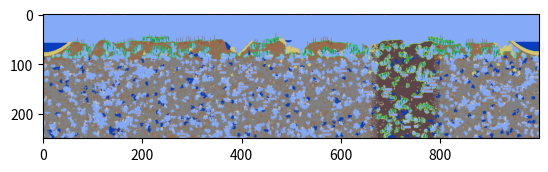

The script that saved this image: (Note: this script raises an exception after producing the figure.)
# This script is used to help me create the world generation algorithm.
# It's included for anyone curious as to how it works, feel free to use any
# parts of the algorithm!
# Uses https://imgur.com/a/EoXWh as a reference, credit to the tModLoader team!

from PIL import Image
import matplotlib.pyplot as mpplot
from enum import Enum
import random
import math

# Map constants
WORLD_WIDTH = 1000
WORLD_HEIGHT = 250
WORLD_SMOOTH_PASSES = 5

class Tiles(Enum):
    NOTHING = (132, 170, 248)
    STONE = (128, 128, 128)
    DIRT = (151, 107, 75)
    GRASS = (28, 216, 94)
    IRON = (181, 164, 149)
    WOOD = (169, 125, 93)
    PLATFORM = (177, 133, 103)
    VINE = (30, 150, 72)
    TREE = (151, 107, 75)
    SAND = (211, 198, 111)
    WATER = (9, 61, 191)
    COBWEB = (191, 191, 191)
    MUD = (92, 68, 73)
    CLAY = (146, 81, 68)
    COPPER = (150, 67, 22)
    TIN = (129, 125, 93)
    CRYSTAL = (182, 18, 57)
    CHEST = (161, 134, 160)
    JUNGLEGRASS = (143, 215, 29)

# Call whenever you want to see the world
def show():
    mpplot.imshow(image)
    mpplot.show()

# Gets replaced with the appropriate function in the actual code
def setTile(x, y, tile):
    if x < 0 or x >= WORLD_WIDTH or y < 0 or y >= WORLD_HEIGHT:
        return
    image.putpixel((int(x), int(y)), tile.value)

def getTile(x, y):
    if x < 0 or x >= WORLD_WIDTH or y < 0 or y >= WORLD_HEIGHT:
        return None
    pixel = image.getpixel((x, y))
    for tile in Tiles:
        if pixel == tile.value:
            return tile
    return None

##### MAP ALGORITHM #####
# Everything in here gets translated into C

def interpolate(a, b, x):
    f = (1.0 - math.cos(x * math.pi)) * 0.5;
    return a * (1.0 - f) + b * f;

def randFloat():
    return random.random()

def poisson(mean):
    k = 0
    p = 1
    L = math.pow(math.e, -mean)
    while p > L:
        k += 1
        u = random.random()
        p *= u
    return k - 1

def perlin(amplitude, wavelength, baseY, tile, iterations):
    yPositions = [int(baseY)] * WORLD_WIDTH
    for i in range(iterations):
        a = randFloat()
        b = randFloat()
        for x in range(WORLD_WIDTH):
            if(x % wavelength == 0):
                a = b
                b = randFloat()
                perlinY = a * amplitude
            else:
                perlinY = interpolate(a, b, (x % wavelength) / wavelength) * amplitude
            yPositions[x] += int(perlinY)
        wavelength >>= 1
        amplitude >>= 1
    for x in range(WORLD_WIDTH):
        for y in range(yPositions[x], WORLD_HEIGHT):
            setTile(x, y, tile)

# Very versatile function
# skewHorizontal and skewVertical must be between 0 and 1
# Only one should be above 0
def clump(x, y, num, tile, maskEmpty, skewHorizontal, skewVertical):
    if maskEmpty and getTile(x, y) == Tiles.NOTHING:
        return
    coords = [(x, y)]
    while num > 0:
        if len(coords) == 0:
            return
        selected = random.randrange(0, len(coords))
        selectedTile = coords[selected]
        del coords[selected]
        setTile(*selectedTile, tile)
        num -= 1
        for delta in ((0, -1), (1, 0), (0, 1), (-1, 0)):
            checkX = selectedTile[0] + delta[0]
            checkY = selectedTile[1] + delta[1]
            if skewHorizontal > 0:
                if delta[1] != 0 and random.random() < skewHorizontal:
                    continue
            if skewVertical > 0:
                if delta[0] != 0 and random.random() < skewVertical:
                    continue
            if getTile(checkX, checkY) == tile or (maskEmpty and getTile(checkX, checkY) == Tiles.NOTHING):
                continue
            coords.append((checkX, checkY))

def box(x, y, width, height, tile, coverage, swap):
    for dX in range(width):
        for dY in range(height):
            if dY == 0 or dY == height - 1 or dX == 0 or dX == width - 1:
                if random.random() < coverage:
                    setTile(x + dX, y + dY, tile)
                else:
                    setTile( x + dX, y + dY, swap)
            else:
                setTile(x + dX, y + dY, Tiles.NOTHING)

def generateTree(x, y, baseHeight):
    top = 0
    height = max(1, baseHeight + random.randrange(0, 3) - 1)

    if x == 0 or x == WORLD_WIDTH - 1 or y < 0 or y >= WORLD_HEIGHT - height: return
    for i in range(height):
        if getTile(x - 1, y - i) == Tiles.TREE \
        or getTile(x + 1, y - i) == Tiles.TREE \
        or getTile(x - 2, y - i) == Tiles.TREE \
        or getTile(x + 2, y - i) == Tiles.TREE:
            return

    while top < height:
        setTile(x, y - top, Tiles.TREE)
        top += 1

    setTile(x, y - top, Tiles.TREE)
    if getTile(x - 1, y + 1) == Tiles.GRASS and random.randrange(0, 3) <= 1:
        setTile(x - 1, y, Tiles.TREE)
    if getTile(x + 1, y + 1) == Tiles.GRASS and random.randrange(0, 3) <= 1: 
        setTile(x + 1, y, Tiles.TREE)

def parabola(x, y, width, depth, material):
    multiplier = -depth / (width / 2) ** 2
    for dX in range(width):
            if x + dX < 0: continue
            elif x + dX >= WORLD_WIDTH: return
            for dY in range(y):
                if getTile(x + dX, dY) != Tiles.NOTHING:
                    setTile(x + dX, dY, Tiles.NOTHING)
            for dY in range(int(multiplier * (dX - width / 2) ** 2 + depth)):
                setTile(x + dX, y + dY, material)

def rect(x, y, width, height, material):
    for dY in range(height):
        for dX in range(width):
            setTile(x + dX, y + dY, material)

def generate():
    
    print("Terrain")
    perlin(10, 30, WORLD_HEIGHT // 5, Tiles.DIRT, 3)
    perlin(6, 20, WORLD_HEIGHT // 2.8, Tiles.STONE, 1)

    print("Tunnels")
    x = 100
    while x < WORLD_WIDTH - 100:
        if random.random() < 0.01:
            yPositions = []
            for dX in range(0, 50, 5):
                y = 0
                while y < WORLD_HEIGHT and getTile(x + dX, y + 8) != Tiles.DIRT: y += 1
                yPositions.append(y)
            for dX, position in enumerate(yPositions):
                clump(x + 5 * dX, position, 20, Tiles.DIRT, False, 0.5, 0)
            x += 100
        else: x += 1

    print("Sand")
    for i in range(40):
        x = random.randrange(0, WORLD_WIDTH)
        y = random.randrange(WORLD_HEIGHT // 3.5, WORLD_HEIGHT // 2)
        clump(x, y, poisson(40), Tiles.SAND, True, 0, 0)
    for i in range(max(2, poisson(3))):
        width = poisson(60)
        mul = -60 / width
        x = random.randrange(0, WORLD_WIDTH - width)
        for dX in range(width):
            left = min(20, mul * abs(dX - width / 2) + 30)
            y = 0
            while left > 0 :
                if getTile(x + dX, y) != Tiles.NOTHING:
                    setTile(x + dX, y, Tiles.SAND)
                    left -= 1
                y += 1
            
    print("Rocks in dirt")
    for i in range(1000):
        x = random.randrange(0, WORLD_WIDTH)
        y = random.randrange(0, WORLD_HEIGHT // 2.8)
        if getTile(x, y) == Tiles.DIRT:
            clump(x, y, poisson(10), Tiles.STONE, True, 0, 0)

    print("Dirt in rocks")
    for i in range(3000):
        x = random.randrange(0, WORLD_WIDTH)
        y = random.randrange(WORLD_HEIGHT // 3.2, WORLD_HEIGHT)
        if getTile(x, y) == Tiles.STONE:
            clump(x, y, poisson(10), Tiles.DIRT, True, 0, 0)

    print("Clay")
    for i in range(1000):
        x = random.randrange(0, WORLD_WIDTH)
        y = random.randrange(0, WORLD_HEIGHT // 4.2)
        if getTile(x, y) == Tiles.DIRT:
            clump(x, y, poisson(10), Tiles.CLAY, True, 0, 0)

    print("Small holes")
    for i in range(250):
        x = random.randrange(0, WORLD_WIDTH)
        y = random.randrange(WORLD_HEIGHT // 3.2, WORLD_HEIGHT)
        clump(x, y, poisson(50), Tiles.WATER, False, 0, 0)
    for i in range(750):
        x = random.randrange(0, WORLD_WIDTH)
        y = random.randrange(WORLD_HEIGHT // 3.2, WORLD_HEIGHT)
        clump(x, y, poisson(50), Tiles.NOTHING, True, 0, 0)

    # A 500-length coord array should be enough for this
    print("Caves")
    for i in range(150):
        x = random.randrange(0, WORLD_WIDTH)
        y = random.randrange(WORLD_HEIGHT // 3.2, WORLD_HEIGHT)
        clump(x, y, poisson(200), Tiles.NOTHING, True, 0, 0)

    print("Surface Caves...")
    for i in range(150):
        x = random.randrange(0, WORLD_WIDTH)
        y = random.randrange(WORLD_HEIGHT // 4, WORLD_HEIGHT // 2.8)
        clump(x, y, poisson(125), Tiles.NOTHING, True, 0, 0)
    
    print("Grass")
    for x in range(WORLD_WIDTH):
        for y in range(int(WORLD_HEIGHT // 2.8)):
            if getTile(x, y) == Tiles.DIRT:
                setTile(x, y, Tiles.GRASS)
                if getTile(x - 1, y) == Tiles.NOTHING or getTile(x + 1, y) == Tiles.NOTHING:
                    setTile(x, y + 1, Tiles.GRASS)
                break
            elif getTile(x, y) != Tiles.NOTHING:
                break
            
    for x in range(WORLD_WIDTH):
        for y in range(int(WORLD_HEIGHT // 2.8)):
            if getTile(x, y) == Tiles.DIRT and (
                getTile(x - 1, y) == Tiles.NOTHING
                or getTile(x + 1, y) == Tiles.NOTHING
                or getTile(x, y - 1) == Tiles.NOTHING
                or getTile(x, y + 1) == Tiles.NOTHING):
                setTile(x, y, Tiles.GRASS)

    print("Jungle")
    width = poisson(150)
    x = random.choice([WORLD_WIDTH // 5, WORLD_WIDTH - WORLD_WIDTH // 5 - width])
    for y in range(WORLD_HEIGHT):
        dX = 0
        while getTile(x + dX, y) == Tiles.NOTHING:
            dX += 1
        while dX < width:
            tile = getTile(x + dX, y)
            if dX < 20 or width - dX < 20:
                num = (20 - dX) if dX < 20 else (20 - (width - dX))
                if random.randrange(num) > 5:
                    dX += 1
                    continue
            if tile == Tiles.DIRT or tile == Tiles.STONE or tile == Tiles.SAND:
                setTile(x + dX, y, Tiles.MUD)
            elif tile == Tiles.GRASS:
                setTile(x + dX, y, Tiles.JUNGLEGRASS)
            dX += 1
    for dX in range(width):
        for y in range(WORLD_HEIGHT):
            if getTile(x + dX, y) == Tiles.MUD and (
                getTile(x + dX - 1, y) == Tiles.NOTHING
                or getTile(x + dX + 1, y) == Tiles.NOTHING
                or getTile(x + dX, y - 1) == Tiles.NOTHING
                or getTile(x + dX, y + 1) == Tiles.NOTHING):
                setTile(x + dX, y, Tiles.JUNGLEGRASS)

    print("Shinies")
    for i in range(750):
        x = random.randrange(WORLD_WIDTH)
        y = random.randrange(WORLD_HEIGHT)
        if getTile(x, y) != Tiles.SAND:
            clump(x, y, poisson(6), Tiles.IRON, True, 0, 0)

    if random.randrange(0, 2) == 0:
        for i in range(750):
            x = random.randrange(WORLD_WIDTH)
            y = random.randrange(WORLD_HEIGHT)
            if getTile(x, y) != Tiles.SAND:
                clump(x, y, poisson(8), Tiles.COPPER, True, 0, 0)
    else:
        for i in range(750):
            x = random.randrange(WORLD_WIDTH)
            y = random.randrange(WORLD_HEIGHT)
            if getTile(x, y) != Tiles.SAND:
                clump(x, y, poisson(10), Tiles.TIN, True, 0, 0)

    print("Lakes")
    for i in range(max(2, poisson(3))):
        x = random.randrange(75, WORLD_WIDTH - 75)
        width = max(15, poisson(15))
        depth = max(5, poisson(10))
        leftY = WORLD_HEIGHT // 5
        while getTile(x, leftY) == Tiles.NOTHING:
            leftY += 1
            if getTile(x, leftY + 6) == Tiles.NOTHING: leftY += 6
        rightY = WORLD_HEIGHT // 5
        while getTile(x + width, rightY) == Tiles.NOTHING:
            rightY += 1
            if getTile(x + width, rightY + 6) == Tiles.NOTHING: rightY += 6
        y = max(leftY, rightY)
        parabola(x, y, width, depth, Tiles.WATER)

    print("Beaches")
    leftY = 0
    while getTile(60, leftY) == Tiles.NOTHING:
        leftY += 1
    rightY = 0
    while getTile(WORLD_WIDTH - 60, rightY) == Tiles.NOTHING:
        rightY += 1
    # Left beach
    parabola(-62, leftY, 124, 32, Tiles.DIRT)
    parabola(-60, leftY, 120, 30, Tiles.SAND)
    parabola(-50, leftY + 2, 100, 20, Tiles.WATER)
    # Right beach
    parabola(WORLD_WIDTH - 62, rightY, 124, 32, Tiles.DIRT)
    parabola(WORLD_WIDTH - 60, rightY, 120, 30, Tiles.SAND)
    parabola(WORLD_WIDTH - 50, rightY + 2, 100, 20, Tiles.WATER)
            
    print("Gravitating Sand")
    for x in range(WORLD_WIDTH):
        for y in range(WORLD_HEIGHT, 0, -1):
            if getTile(x, y) == Tiles.SAND and getTile(x, y + 1) == Tiles.NOTHING:
                tempY = y
                while tempY < WORLD_HEIGHT - 1 and getTile(x, tempY + 1) == Tiles.NOTHING:
                    tempY += 1
                setTile(x, tempY, Tiles.SAND)
                setTile(x, y, Tiles.NOTHING)

    print("Wet Jungle")
    for x in range(1, WORLD_WIDTH):
        for y in range(WORLD_HEIGHT // 6, WORLD_HEIGHT // 2):
            if getTile(x, y) == Tiles.MUD:
                if getTile(x + 1, y) == Tiles.NOTHING and random.randrange(0, 3) == 0:
                    setTile(x + 1, y, Tiles.WATER)
                if getTile(x - 1, y) == Tiles.NOTHING and random.randrange(0, 3) == 0:
                    setTile(x - 1, y, Tiles.WATER)
                if getTile(x, y - 1) == Tiles.NOTHING and random.randrange(0, 3) == 0:
                    setTile(x , y - 1, Tiles.WATER)

    print("Smooth World")
    for i in range(WORLD_SMOOTH_PASSES):
        for passDir in range(2):
            for y in range(WORLD_HEIGHT):
                if getTile((WORLD_WIDTH - 1) if passDir else 0, y) != Tiles.NOTHING:
                    ySave = y
                    break
            for x in range((WORLD_WIDTH - 1) if passDir else 0, 0 if passDir else WORLD_WIDTH, -1 if passDir else 1):
                y = 0
                while getTile(x, y) == Tiles.NOTHING:
                    y += 1
                deltaY = ySave - y
                tile = getTile(x, y)
                if deltaY > (2 if tile != Tiles.SAND else 1) and getTile(x, y + 6) != Tiles.NOTHING:
                    for dY in range(min(deltaY - 1, 2)):
                        setTile(x, y + dY, Tiles.NOTHING)
                    ySave = y + deltaY - 1
                else:   
                    ySave = y

    print("Adding Cobwebs...")
    for i in range(750):
        for tries in range(1000):
            x = random.randrange(0, WORLD_WIDTH)
            y = random.randrange(WORLD_HEIGHT // 3.2, WORLD_HEIGHT)

            if getTile(x, y) != Tiles.NOTHING and getTile(x, y) != Tiles.VINE and getTile(x, y) != Tiles.COBWEB:
                continue

            canPlace = 0
            new_y = 0

            for j in range(y - 1, -1, -1):
                if(getTile(x, j) != Tiles.NOTHING):
                    canPlace = 1
                    break
                else:
                    new_y = j

            if(canPlace):
                clump(x, new_y, poisson(9), Tiles.COBWEB, False, 0, 0)
                break

    print("Life Crystals")
    for i in range(40):
        for place in range(50):
            x = random.randrange(25, WORLD_WIDTH - 25)
            y = random.randrange(WORLD_HEIGHT // 2.8, WORLD_HEIGHT - 10)
            if getTile(x, y) == Tiles.NOTHING:
                rect(x, y, 2, 2, Tiles.CRYSTAL)
                rect(x, y + 2, 2, 1, Tiles.STONE)
                break

    print("Buried Chests")
    for i in range(30):
        num = min(max(1, round(poisson(1.25))), 3)
        x = random.randrange(25, WORLD_WIDTH - 25)
        y = random.randrange(int(WORLD_HEIGHT / 2.8), WORLD_HEIGHT)
        while getTile(x, y) != Tiles.NOTHING:
            x = random.randrange(25, WORLD_WIDTH - 25)
            y = random.randrange(int(WORLD_HEIGHT / 2.8), WORLD_HEIGHT)
        placed = False
        for room in range(num):
            width = random.randrange(10, 20)
            box(x, y, width, 6, Tiles.WOOD, 0.9, Tiles.NOTHING)
            platformX = random.randrange(x + 1, x + width - 5)
            for dX in range(random.randrange(2, 5)):
                setTile(platformX + dX, y, Tiles.PLATFORM)
            y += 7
            x += random.randrange(-(width - 3), width - 3)
            if not placed:
                if random.randrange(0, num) or room == num - 1:
                    tempX = random.randrange(x, x + width - 2)
                    rect(tempX, y + 3, 2, 2, Tiles.CHEST)
                    placed = True

    print("Surface Chests")
    for x in range(WORLD_WIDTH):
        stage = 0
        for y in range(WORLD_HEIGHT // 4):
            if getTile(x, y) != Tiles.NOTHING: stage = 1
            elif stage == 1:
                if random.randrange(0, 35) == 0:
                    while getTile(x, y + 2) == Tiles.NOTHING: y += 1
                    rect(x, y - 1, 2, 2, Tiles.CHEST)
                break

    print("Spreading grass")
    for x in range(WORLD_WIDTH):
        for y in range(int(WORLD_HEIGHT // 2.8)):
            if getTile(x, y) == Tiles.DIRT:
                setTile(x, y, Tiles.GRASS)
                if getTile(x - 1, y) == Tiles.NOTHING or getTile(x + 1, y) == Tiles.NOTHING:
                    setTile(x, y + 1, Tiles.GRASS)
                break
            if getTile(x, y) == Tiles.MUD:
                setTile(x, y, Tiles.JUNGLEGRASS)
                if getTile(x - 1, y) == Tiles.NOTHING or getTile(x + 1, y) == Tiles.NOTHING:
                    setTile(x, y + 1, Tiles.JUNGLEGRASS)
                break
            elif getTile(x, y) != Tiles.NOTHING:
                break

    print("Planting Trees")
    x = 0
    while x < WORLD_WIDTH:
        if random.randrange(0, 40) == 0:
            copseHeight = random.randrange(1, 8)
            while random.randrange(0, 10) != 0 and x < WORLD_WIDTH:
                x += 4
                for y in range(1, WORLD_HEIGHT):
                    tile = getTile(x, y)
                    if tile == Tiles.GRASS:
                        generateTree(x, y - 1, copseHeight)
                        break
                    elif tile == Tiles.JUNGLEGRASS:
                        generateTree(x, y - 1, copseHeight + 4)
                        break
                    elif tile != Tiles.NOTHING: break   
        x += 1

    print("Vines")
    for x in range(WORLD_WIDTH):
        for y in range(int(WORLD_WIDTH)):
            tile = getTile(x, y)
            if tile == Tiles.GRASS and y < WORLD_HEIGHT // 3.2 and getTile(x, y + 1) == Tiles.NOTHING and random.randrange(0, 3) > 0:
                for dY in range(1, random.randrange(3, 11)):
                    if getTile(x, y + dY) != Tiles.NOTHING: break;
                    setTile(x, y + dY, Tiles.VINE)
            elif tile == Tiles.JUNGLEGRASS and getTile(x, y + 1) == Tiles.NOTHING and random.randrange(0, 3) > 0:
                for dY in range(1, random.randrange(3, 11)):
                    if getTile(x, y + dY) != Tiles.NOTHING: break;
                    setTile(x, y + dY, Tiles.VINE)

##### END ALGORITHM #####

image = Image.new("RGB", (WORLD_WIDTH, WORLD_HEIGHT), Tiles.NOTHING.value)
generate()
show()
if input("Save image? ").lower() in ('y', 'yes'):
    image.resize((2000, 500), Image.NEAREST).save("./map.png")
